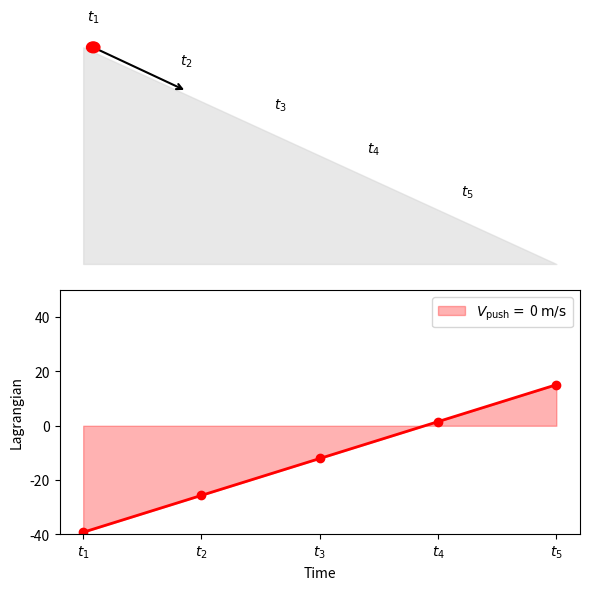
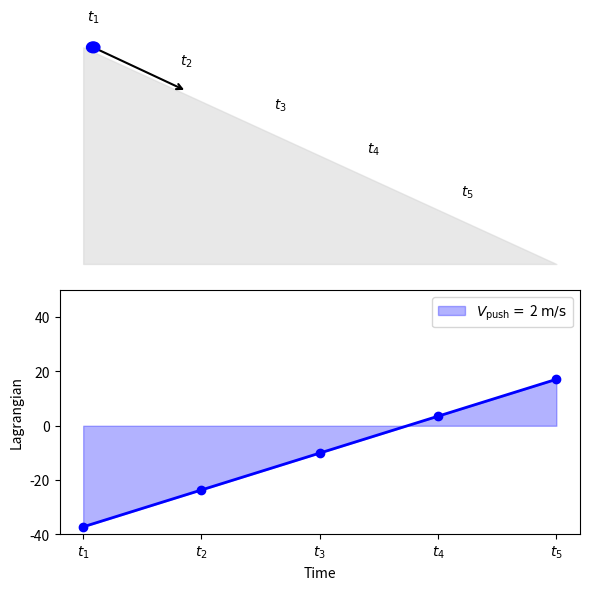
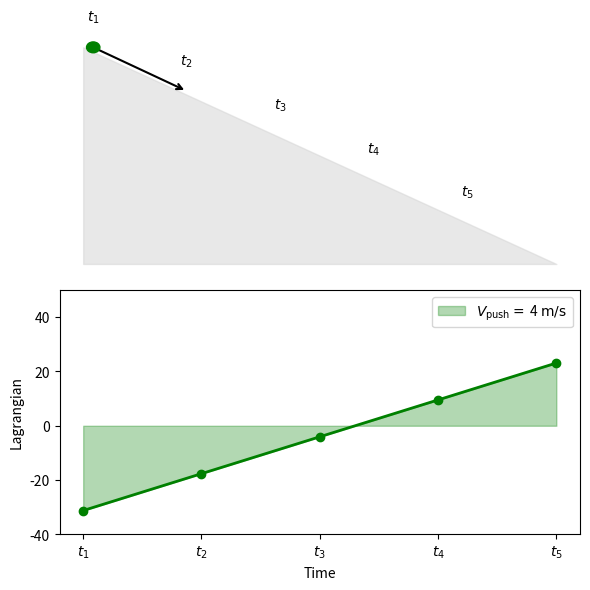
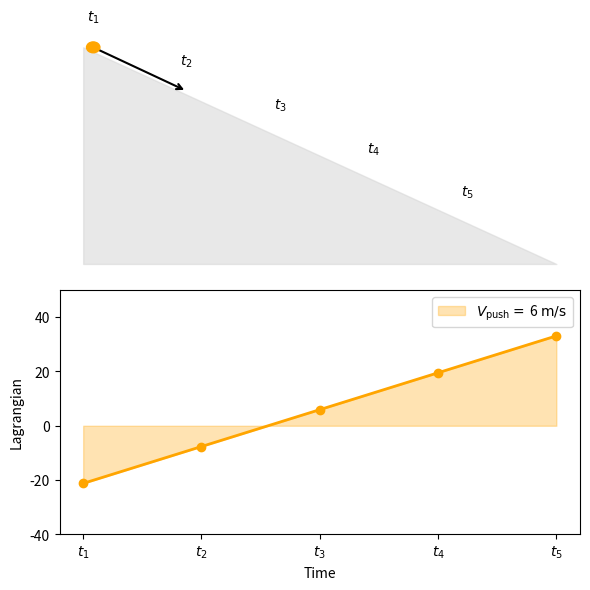
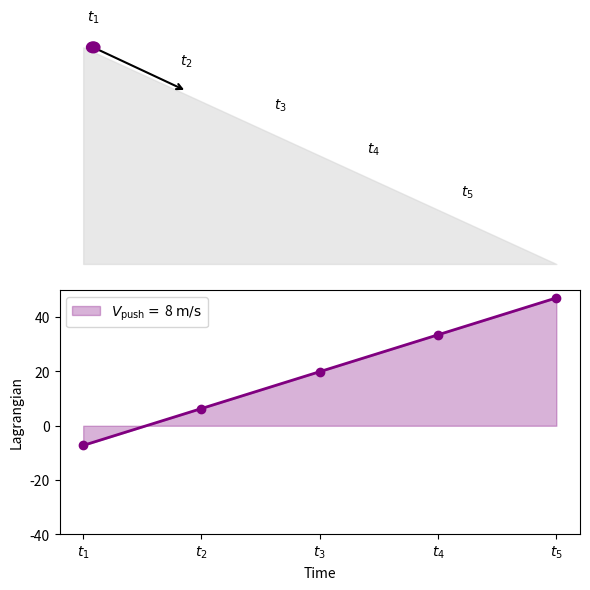

Recreate these plots in Python, in order.
import numpy as np
import matplotlib.pyplot as plt
from matplotlib.patches import Circle
import matplotlib.patches as patches

# Parameters
slope_angle = 30  # degrees
slope_length = 8
ball_radius = 0.1
g = 9.81
m = 1.0  # mass

# Position along slope (0 at top, slope_length at bottom)
positions = np.linspace(0, slope_length, 100)

# Height calculation
heights = slope_length * np.sin(np.radians(slope_angle)) - \
    positions * np.sin(np.radians(slope_angle))

vpush = [0, 2, 4, 6, 8]  # Different initial velocities to simulate
color= ['red', 'blue', 'green', 'orange', 'purple']
for k, v in enumerate(vpush):

    # Set up the figure with subplots
    fig, (ax_main, ax_energy) = plt.subplots(2, 1, figsize=(6, 6),)

    # Main diagram - slope and ball
    #ax_main.set_xlim(-1, 10)
    #ax_main.set_ylim(-1, 6)
    #ax_main.set_aspect('equal')

    # Draw slope
    slope_x = [-0.15, slope_length * np.cos(np.radians(slope_angle))]
    slope_y = [slope_length * np.sin(np.radians(slope_angle)), 0]
    #ax_main.plot(slope_x, slope_y, 'k-', linewidth=3, label='Slope')
    ax_main.fill_between(slope_x, slope_y, 0, color='lightgray', alpha=0.5)

    # Show ball at different positions
    position_indices = [0, 20, 40, 60, 80]

    for i, pos_idx in enumerate(position_indices):
        pos = positions[pos_idx]
        x = pos * np.cos(np.radians(slope_angle))
        y = slope_length * np.sin(np.radians(slope_angle)) - pos * np.sin(np.radians(slope_angle))
        
        if i == 0:
            # Draw ball
            ball = Circle((x, y), ball_radius, color=color[k], 
                    label=f'Position {i+1}' if i == 0 else '', zorder=10)
            ax_main.add_patch(ball)
        
        # Add position labels
        ax_main.text(x, y + ball_radius + 0.3, fr'$t_{i+1}$', 
                    ha='center', va='bottom', fontsize=10, fontweight='bold')

    # add an arrow from p1 down slope
    ax_main.annotate('', xy=(positions[20] * np.cos(np.radians(slope_angle)), 
                            slope_length * np.sin(np.radians(slope_angle)) - positions[20] * np.sin(np.radians(slope_angle))),
                    xytext=(positions[0] * np.cos(np.radians(slope_angle)), 
                            slope_length * np.sin(np.radians(slope_angle)) - positions[0] * np.sin(np.radians(slope_angle))),
                    arrowprops=dict(arrowstyle='->', color='black', lw=1.5))
    ax_main.axis('off')  # Hide axes

    # For rolling sphere: v² = (10/7) * g * h_fallen
    # where h_fallen = positions * sin(theta)
    h_fallen = positions * np.sin(np.radians(slope_angle))
    velocities_squared = (10/7) * g * h_fallen + v**2

    # Energy calculations
    T_trans = 0.5 * m * velocities_squared  # Translational kinetic energy
    T_total = T_trans

    # Set reference potential energy at bottom of slope
    V = m * g * heights  # Potential energy
    L = T_total - V  # Lagrangian

    # Energy bar chart
    #ax_energy.clear()
    positions_sample = [0, 20, 40, 60, 80]
    x_pos = np.arange(len(positions_sample))

    T_sample = [T_total[i] for i in positions_sample]
    V_sample = [V[i] for i in positions_sample]
    L_sample = [L[i] for i in positions_sample]

    ax_energy.plot(x_pos, L_sample, color=color[k], marker='o', linestyle='-', linewidth=2)
    ax_energy.fill_between(x_pos, [0]*len(x_pos), L_sample, color=color[k], alpha=0.3, label=r'$V_\mathrm{push} =$ ' + f'{v}' + r' $\mathrm{m/s}$')
    # area under the curve
    ax_energy.set_ylabel('Lagrangian')
    ax_energy.set_xticks(x_pos)
    ax_energy.set_xticklabels([fr'$t_{i+1}$' for i in range(len(positions_sample))])
    if k == 0:
        ymin, ymax = ax_energy.get_ylim()
    ax_energy.set_ylim(-40, 50)
    ax_energy.legend()
    ax_energy.set_xlabel('Time')
    plt.tight_layout()
    plt.savefig(f'lagrangian_ball_slope_action_{v}.png', dpi=300, bbox_inches='tight')
    plt.show()

# Print some key values for understanding
print("Key Physics Insights:")
print("=" * 50)
print(f"Slope angle: {slope_angle}°")
print(f"Ball mass: {m} kg")
print(f"Ball radius: {ball_radius} m")
print()
print("At different positions:")
for i, pos_idx in enumerate(position_indices):
    pos = positions[pos_idx]
    print(f"Position {i+1}: s = {pos:.1f}m")
    print(f"  Height: {heights[pos_idx]:.2f}m")
    print(f"  Kinetic Energy: {T_total[pos_idx]:.2f}J")
    print(f"  Potential Energy: {V[pos_idx]:.2f}J")
    print(f"  Lagrangian: {L[pos_idx]:.2f}J")
